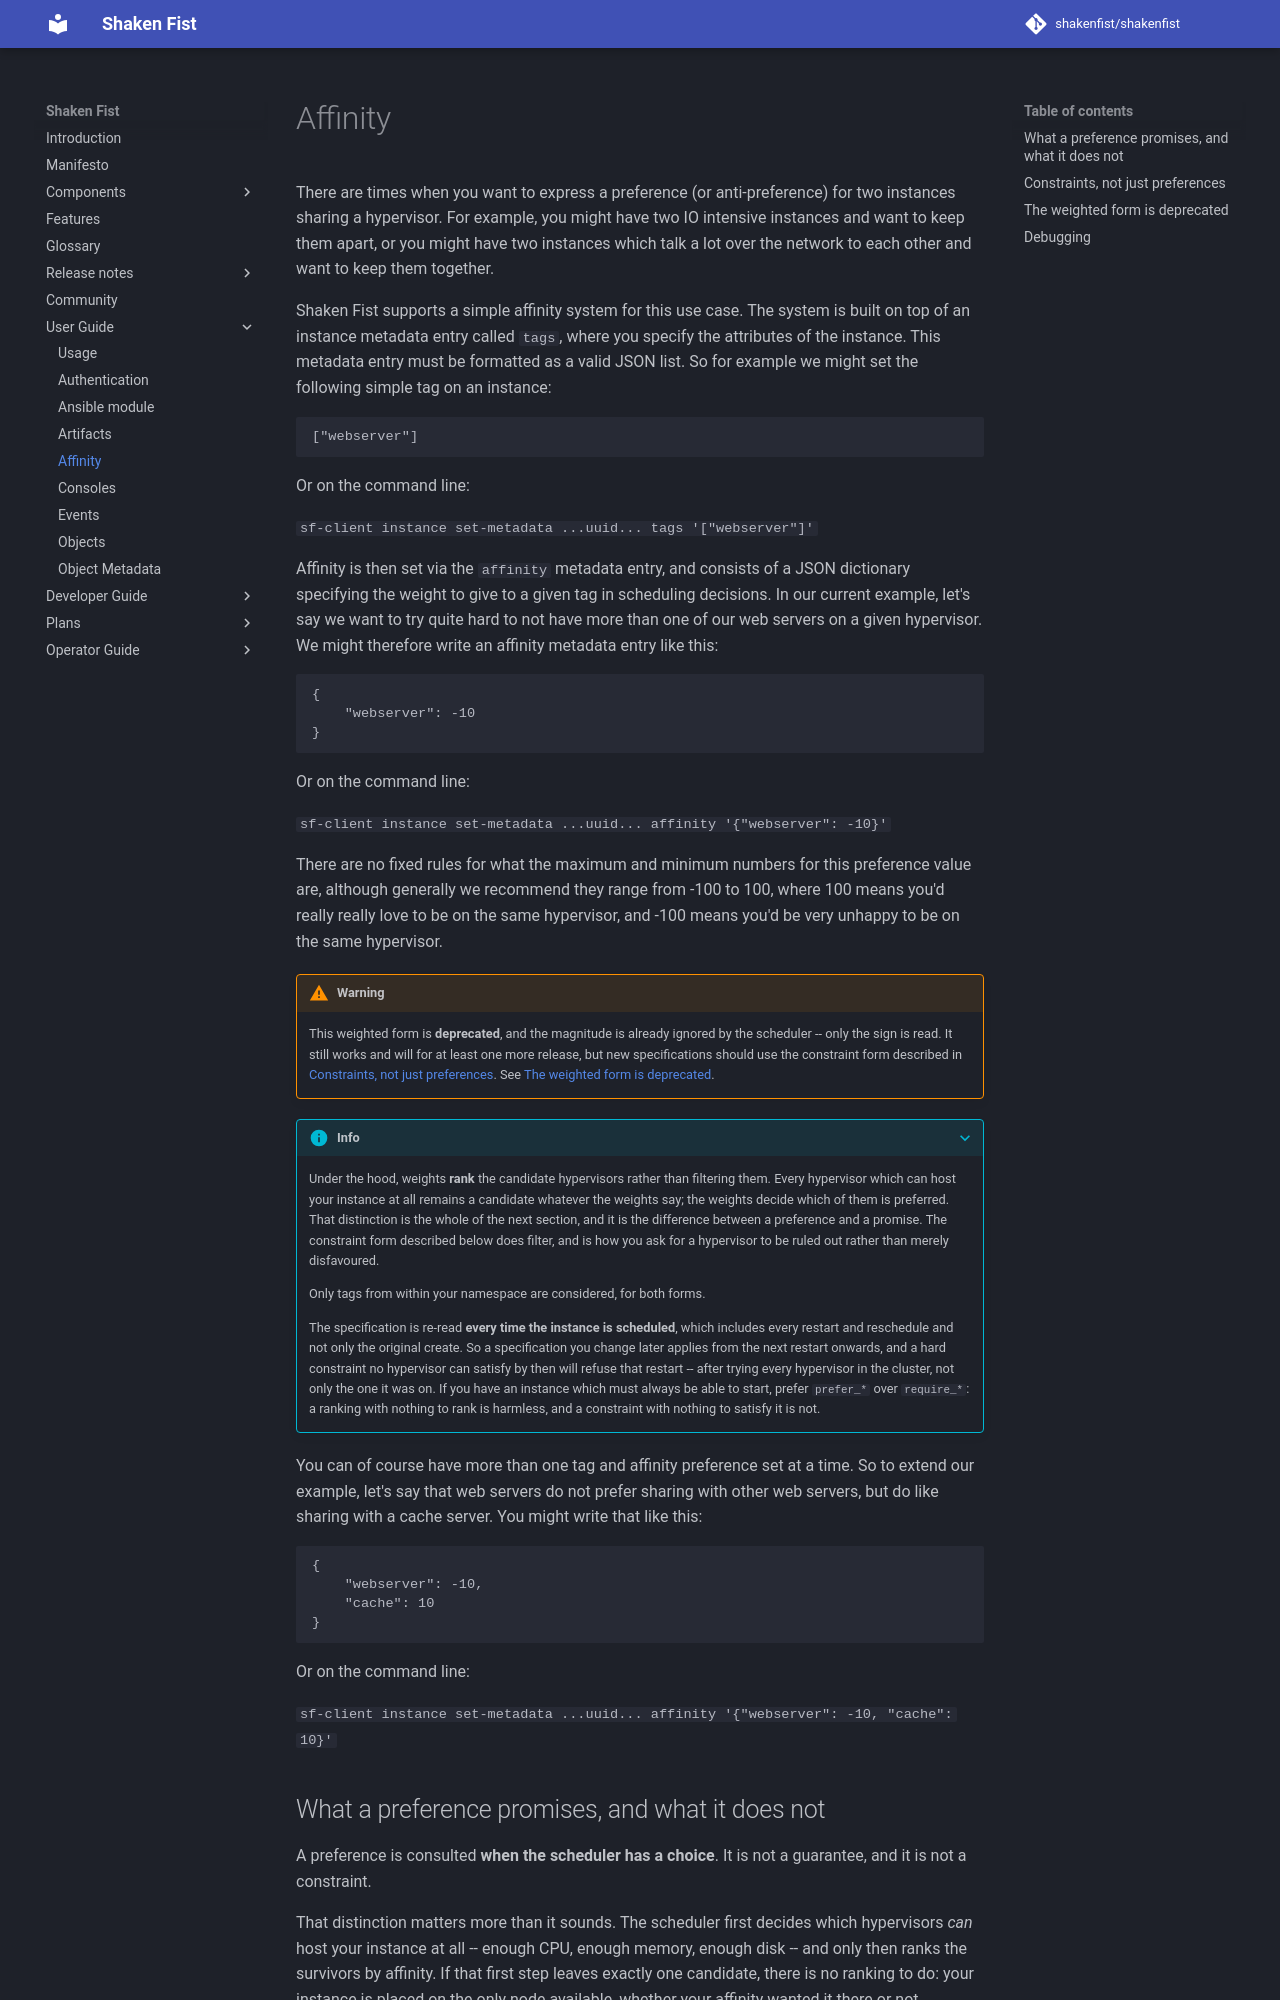

repository: shakenfist/shakenfist · page: user_guide/affinity/index.html · generator: mkdocs

# Affinity

There are times when you want to express a preference (or anti-preference) for
two instances sharing a hypervisor. For example, you might have two IO intensive
instances and want to keep them apart, or you might have two instances which
talk a lot over the network to each other and want to keep them together.

Shaken Fist supports a simple affinity system for this use case. The system is
built on top of an instance metadata entry called `tags`, where you specify the
attributes of the instance. This metadata entry must be formatted as a valid
JSON list. So for example we might set the following simple tag on an instance:

```
["webserver"]
```

Or on the command line:

`sf-client instance set-metadata ...uuid... tags '["webserver"]'`

Affinity is then set via the `affinity` metadata entry, and consists of a JSON
dictionary specifying the weight to give to a given tag in scheduling decisions.
In our current example, let's say we want to try quite hard to not have more than
one of our web servers on a given hypervisor. We might therefore write an
affinity metadata entry like this:

```
{
    "webserver": -10
}
```

Or on the command line:

`sf-client instance set-metadata ...uuid... affinity '{"webserver": -10}'`

There are no fixed rules for what the maximum and minimum numbers for this
preference value are, although generally we recommend they range from -100 to 100,
where 100 means you'd really really love to be on the same hypervisor, and -100
means you'd be very unhappy to be on the same hypervisor.

!!! warning

    This weighted form is **deprecated**, and the magnitude is already
    ignored by the scheduler -- only the sign is read. It still works and
    will for at least one more release, but new specifications should use
    the constraint form described in
    [Constraints, not just preferences](#constraints-not-just-preferences).
    See [The weighted form is deprecated](#the-weighted-form-is-deprecated).

???+ info

    Under the hood, weights **rank** the candidate hypervisors rather than
    filtering them. Every hypervisor which can host your instance at all
    remains a candidate whatever the weights say; the weights decide which
    of them is preferred. That distinction is the whole of the next
    section, and it is the difference between a preference and a promise.
    The constraint form described below does filter, and is how you ask
    for a hypervisor to be ruled out rather than merely disfavoured.

    Only tags from within your namespace are considered, for both forms.

    The specification is re-read **every time the instance is scheduled**,
    which includes every restart and reschedule and not only the original
    create. So a specification you change later applies from the next
    restart onwards, and a hard constraint no hypervisor can satisfy by
    then will refuse that restart -- after trying every hypervisor in the
    cluster, not only the one it was on. If you have an instance which
    must always be able to start, prefer `prefer_*` over `require_*`: a
    ranking with nothing to rank is harmless, and a constraint with
    nothing to satisfy it is not.

You can of course have more than one tag and affinity preference set at a time.
So to extend our example, let's say that web servers do not prefer sharing with
other web servers, but do like sharing with a cache server. You might write that
like this:

```
{
    "webserver": -10,
    "cache": 10
}
```

Or on the command line:

`sf-client instance set-metadata ...uuid... affinity '{"webserver": -10, "cache": 10}'`
